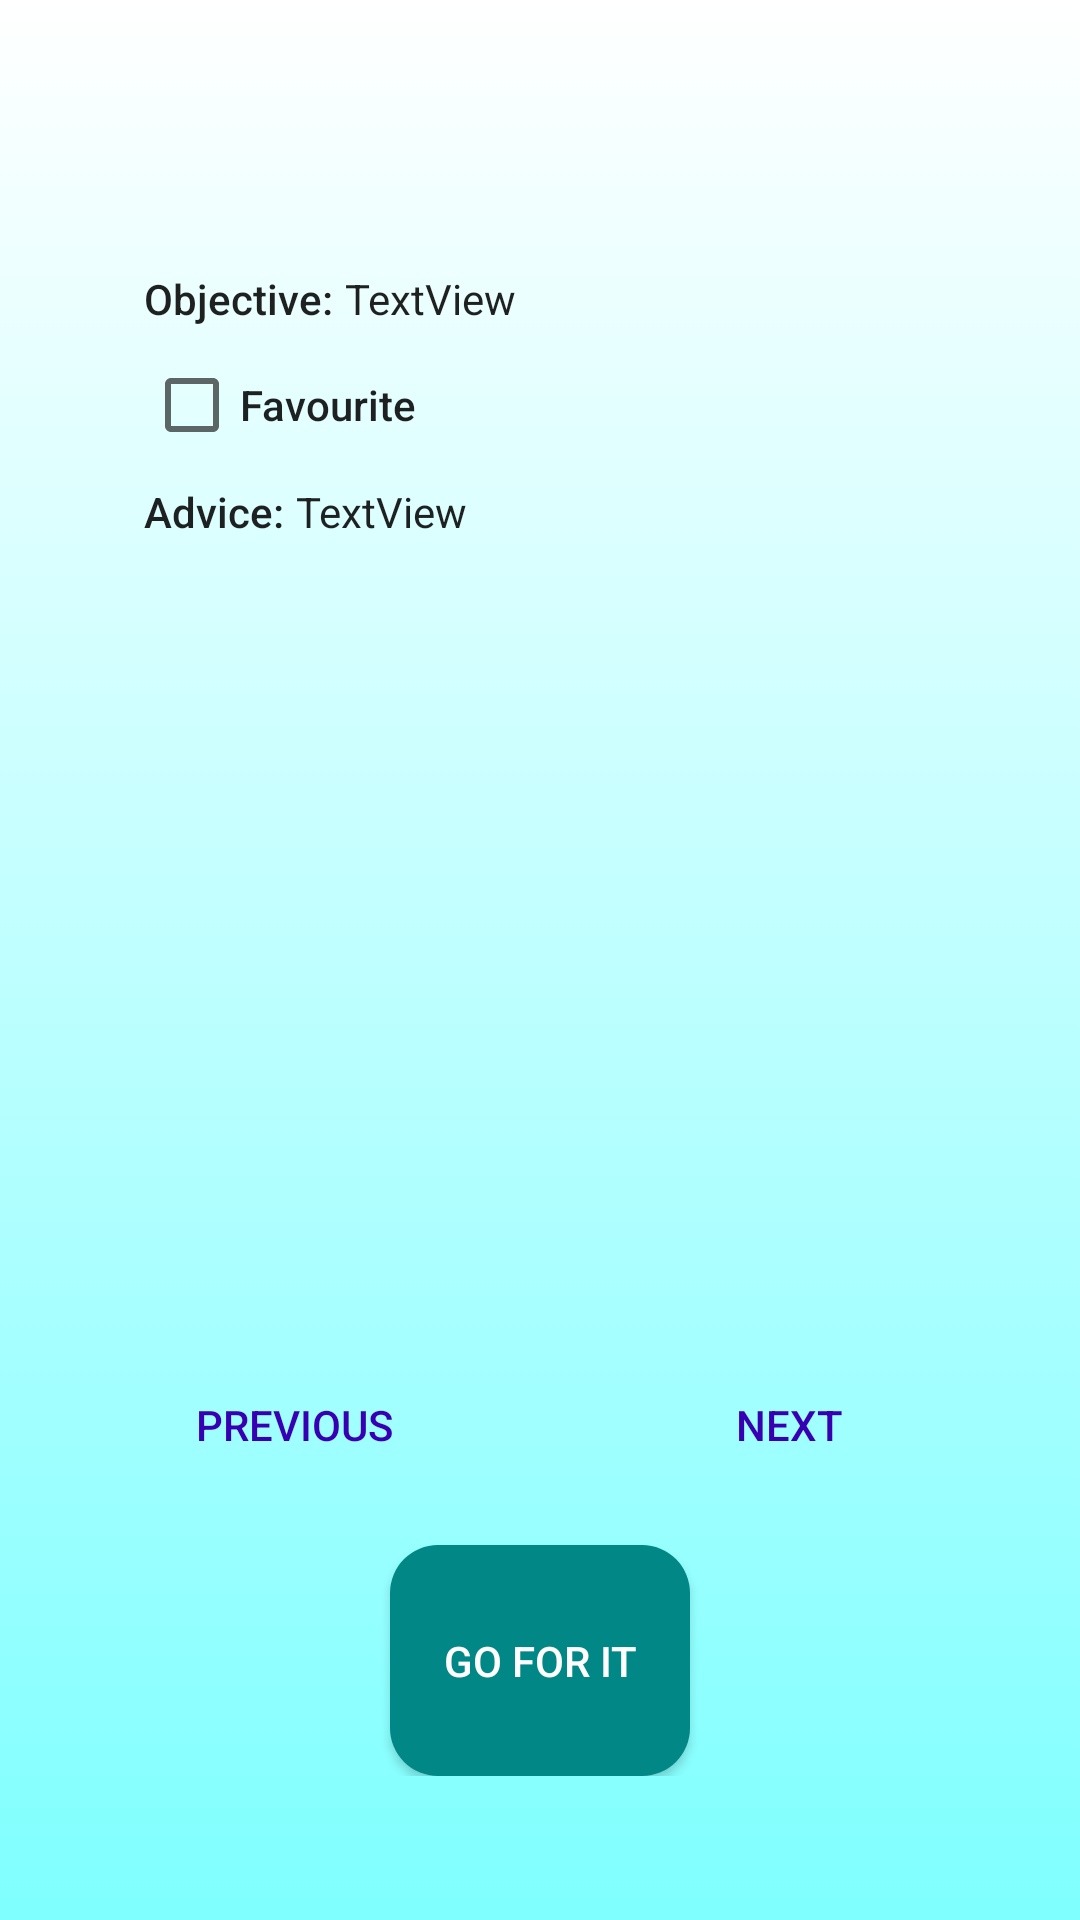

This screen was rendered from an Android layout file. Write that file and the resources it references.
<!-- AndroidManifest.xml: application theme Theme.AppCompat.Light.NoActionBar -->
<!-- res/layout/fragment_show_trainning.xml -->
<?xml version="1.0" encoding="utf-8"?>
<FrameLayout xmlns:android="http://schemas.android.com/apk/res/android"
    xmlns:tools="http://schemas.android.com/tools"
    android:layout_width="match_parent"
    android:layout_height="match_parent"
    android:background="@drawable/gradient_background"
    android:orientation="vertical"
    tools:context=".ui.fragment.ShowTrainningFragment"
    android:padding="48dp">


    <LinearLayout
        android:layout_width="match_parent"
        android:layout_height="match_parent"
        android:orientation="vertical">

        <TextView
            android:id="@+id/name"
            android:layout_width="match_parent"
            android:layout_height="wrap_content"
            style="@style/TextAppearance.AppCompat.Title"
            android:gravity="center"
            android:textAlignment="center"
            android:textColor="@color/titleColor" />
        <View
            android:layout_width="match_parent"
            android:layout_height="15dp" />

        <LinearLayout
            android:layout_width="match_parent"
            android:layout_height="wrap_content"
            android:orientation="horizontal">


            <TextView
                android:id="@+id/textView"
                android:layout_width="wrap_content"
                android:layout_height="wrap_content"
                android:text="Objective:"
                style="@style/TextAppearance.AppCompat.Body2"/>


            <View
                android:layout_width="4dp"
                android:layout_height="match_parent" />

            <TextView
                android:id="@+id/objective"
                android:layout_width="match_parent"
                android:layout_height="wrap_content"
                android:text="TextView"
                style="@style/TextAppearance.AppCompat.Body1"/>


        </LinearLayout>


        <View
            android:layout_width="match_parent"
            android:layout_height="10dp" />


        <CheckBox
            android:id="@+id/checkBox"
            style="@style/TextAppearance.AppCompat.Body2"
            android:layout_width="wrap_content"
            android:layout_height="wrap_content"
            android:checked="false"
            android:text="Favourite" />


        <View
            android:layout_width="match_parent"
            android:layout_height="10dp" />

        <LinearLayout
            android:layout_width="match_parent"
            android:layout_height="wrap_content"
            android:orientation="horizontal">

            <TextView
                android:id="@+id/textView1"
                android:layout_width="wrap_content"
                android:layout_height="wrap_content"
                android:text="Advice:"
                style="@style/TextAppearance.AppCompat.Body2"/>

            <View
                android:layout_width="4dp"
                android:layout_height="match_parent" />

            <TextView
                android:id="@+id/advice"
                android:layout_width="match_parent"
                android:layout_height="wrap_content"
                android:text="TextView"
                style="@style/TextAppearance.AppCompat.Body1"/>


        </LinearLayout>

        <View
            android:layout_width="match_parent"
            android:layout_height="10dp" />

        <FrameLayout
            android:id="@+id/exercise"
            android:layout_width="match_parent"
            android:layout_height="250dp">

        </FrameLayout>

        <View
            android:layout_width="match_parent"
            android:layout_height="10dp" />

        <LinearLayout
            android:layout_width="match_parent"
            android:layout_height="wrap_content"
            android:orientation="horizontal">
            <Button
                android:id="@+id/previous"
                android:layout_width="100dp"
                android:layout_height="50dp"
                android:background="@drawable/rounded_button_border"
                android:textColor="@color/colorPrimaryDark"
                android:layout_gravity="start"
                android:text="Previous" />

            <View
                android:layout_width="65dp"
                android:layout_height="match_parent" />

            <Button
                android:id="@+id/next"
                android:layout_width="100dp"
                android:layout_height="50dp"
                android:background="@drawable/rounded_button_border"
                android:textColor="@color/colorPrimaryDark"
                android:layout_gravity="end"
                android:text="Next" />
        </LinearLayout>
        <View
            android:layout_width="match_parent"
            android:layout_height="15dp" />
        <Button
            android:id="@+id/hacer"
            android:layout_width="100dp"
            android:layout_height="50dp"
            android:background="@drawable/rounded_button"
            android:textColor="@color/white"
            android:layout_weight="1"
            android:layout_gravity="center|bottom"
            android:text="@string/go_for_it" />

    </LinearLayout>
</FrameLayout>
<!-- resources referenced by this layout -->
<resources>
  <color name="colorPrimaryDark">#3700B3</color>
  <color name="titleColor">#3641A3</color>
  <color name="white">#FFFFFF</color>
  <!-- drawable gradient_background (drawable) -->
  <?xml version="1.0" encoding="utf-8"?>
  <selector xmlns:android="http://schemas.android.com/apk/res/android">
      <item>
          <shape>
              <gradient
                  android:startColor="@color/colorBackgroundStart"
                  android:endColor="@color/colorBackgroundEnd"
                  android:angle="270"/>
          </shape>
      </item>
  </selector>
  <!-- drawable rounded_button (drawable) -->
  <?xml version="1.0" encoding="utf-8"?>
  <shape xmlns:android="http://schemas.android.com/apk/res/android">
      <corners android:radius="16dp"/>
      <solid android:color="#018786" />
  </shape>
  <string name="go_for_it">Go for it</string>
  <color name="colorBackgroundStart">#FFFFFF</color>
  <color name="colorBackgroundEnd">#7FFFFF</color>
</resources>
